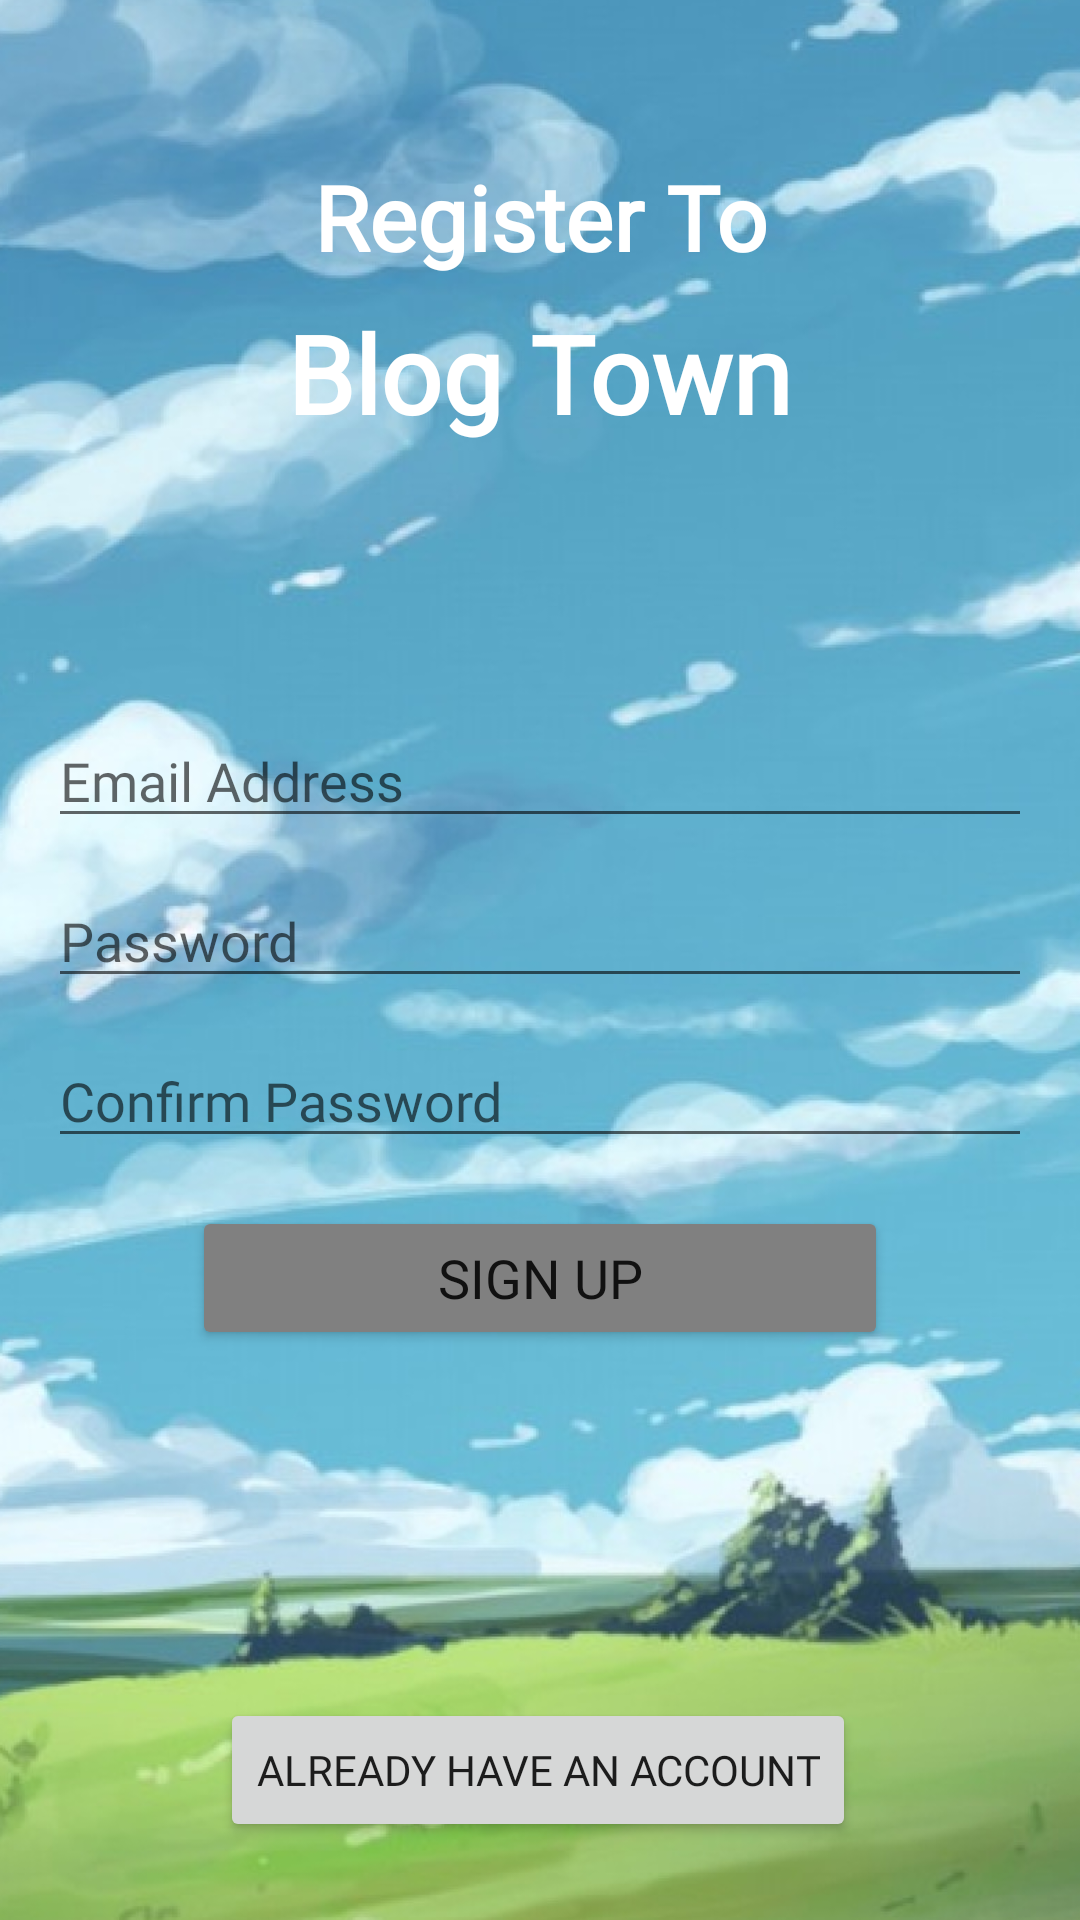

The Android layout XML behind this screen, and the referenced resources:
<!-- AndroidManifest.xml: application theme Theme.BlogTown -->
<!-- res/layout/activity_register.xml -->
<?xml version="1.0" encoding="utf-8"?>
<androidx.constraintlayout.widget.ConstraintLayout xmlns:android="http://schemas.android.com/apk/res/android"
    xmlns:app="http://schemas.android.com/apk/res-auto"
    xmlns:tools="http://schemas.android.com/tools"
    android:layout_width="match_parent"
    android:layout_height="match_parent"
    tools:context=".RegisterActivity">

    <ImageView
        android:id="@+id/reg_image"
        android:layout_width="549dp"
        android:layout_height="889dp"
        app:layout_constraintBottom_toBottomOf="parent"
        app:layout_constraintEnd_toEndOf="parent"
        app:layout_constraintStart_toStartOf="parent"
        app:layout_constraintTop_toTopOf="parent"
        app:srcCompat="@drawable/blog_town_reg_image" />

    <TextView
        android:id="@+id/reg_text"
        android:layout_width="217dp"
        android:layout_height="44dp"
        android:layout_marginTop="52dp"
        android:fontFamily="@font/roboto"
        android:text="Register To"
        android:textAlignment="center"
        android:textColor="#FFFFFF"
        android:textSize="30sp"
        android:textStyle="bold"
        app:layout_constraintEnd_toEndOf="parent"
        app:layout_constraintStart_toStartOf="parent"
        app:layout_constraintTop_toTopOf="parent" />

    <TextView
        android:id="@+id/reg_BlogTown_text"
        android:layout_width="272dp"
        android:layout_height="62dp"
        android:layout_marginTop="4dp"
        android:fontFamily="@font/roboto"
        android:text="Blog Town"
        android:textAlignment="center"
        android:textColor="#FFFFFF"
        android:textSize="36sp"
        android:textStyle="bold"
        app:layout_constraintEnd_toEndOf="parent"
        app:layout_constraintHorizontal_bias="0.496"
        app:layout_constraintStart_toStartOf="parent"
        app:layout_constraintTop_toBottomOf="@+id/reg_text" />

    <EditText
        android:id="@+id/reg_email_text"
        android:layout_width="0dp"
        android:layout_height="wrap_content"
        android:layout_marginStart="16dp"
        android:layout_marginTop="76dp"
        android:layout_marginEnd="16dp"
        android:ems="10"
        android:fontFamily="@font/roboto"
        android:hint="Email Address"
        android:inputType="textEmailAddress"
        android:textColor="@color/black"
        app:layout_constraintEnd_toEndOf="parent"
        app:layout_constraintHorizontal_bias="0.497"
        app:layout_constraintStart_toStartOf="parent"
        app:layout_constraintTop_toBottomOf="@+id/reg_BlogTown_text" />

    <EditText
        android:id="@+id/reg_password_text"
        android:layout_width="0dp"
        android:layout_height="wrap_content"
        android:layout_marginStart="16dp"
        android:layout_marginTop="12dp"
        android:layout_marginEnd="16dp"
        android:ems="10"
        android:fontFamily="@font/roboto"
        android:hint="Password"
        android:inputType="textPassword"
        app:layout_constraintEnd_toEndOf="parent"
        app:layout_constraintHorizontal_bias="0.0"
        app:layout_constraintStart_toStartOf="parent"
        app:layout_constraintTop_toBottomOf="@+id/reg_email_text" />

    <EditText
        android:id="@+id/reg_confirm_password_text"
        android:layout_width="0dp"
        android:layout_height="wrap_content"
        android:layout_marginStart="16dp"
        android:layout_marginTop="12dp"
        android:layout_marginEnd="16dp"
        android:ems="10"
        android:fontFamily="@font/roboto"
        android:hint="Confirm Password"
        android:inputType="textPassword"
        app:layout_constraintEnd_toEndOf="parent"
        app:layout_constraintStart_toStartOf="parent"
        app:layout_constraintTop_toBottomOf="@+id/reg_password_text" />

    <Button
        android:id="@+id/reg_button"
        android:layout_width="0dp"
        android:layout_height="wrap_content"
        android:layout_marginStart="64dp"
        android:layout_marginTop="16dp"
        android:layout_marginEnd="64dp"
        android:backgroundTint="@android:color/tertiary_text_light"
        android:fontFamily="@font/roboto"
        android:text="Sign up"
        android:textAlignment="center"
        android:textSize="18sp"
        app:layout_constraintEnd_toEndOf="parent"
        app:layout_constraintHorizontal_bias="1.0"
        app:layout_constraintStart_toStartOf="parent"
        app:layout_constraintTop_toBottomOf="@+id/reg_confirm_password_text"
        app:rippleColor="#FFFFFF" />

    <ProgressBar
        android:id="@+id/reg_progressBar"
        style="?android:attr/progressBarStyle"
        android:layout_width="wrap_content"
        android:layout_height="wrap_content"
        android:layout_marginStart="178dp"
        android:layout_marginTop="32dp"
        android:layout_marginEnd="185dp"
        android:indeterminate="true"
        android:visibility="invisible"
        app:layout_constraintEnd_toEndOf="parent"
        app:layout_constraintHorizontal_bias="1.0"
        app:layout_constraintStart_toStartOf="parent"
        app:layout_constraintTop_toBottomOf="@+id/reg_button" />

    <Button
        android:id="@+id/reg_login_btn"
        android:layout_width="wrap_content"
        android:layout_height="wrap_content"
        android:layout_marginTop="36dp"
        android:fontFamily="@font/roboto"
        android:text="Already Have an Account"
        app:layout_constraintEnd_toEndOf="parent"
        app:layout_constraintHorizontal_bias="0.496"
        app:layout_constraintStart_toStartOf="parent"
        app:layout_constraintTop_toBottomOf="@+id/reg_progressBar" />
</androidx.constraintlayout.widget.ConstraintLayout>
<!-- resources referenced by this layout -->
<resources>
  <color name="black">#FF000000</color>
  <!-- drawable blog_town_reg_image: jpg bitmap (drawable, 197320 bytes) -->
  <style name="Theme.BlogTown" parent="Theme.MaterialComponents.DayNight.NoActionBar">
          
          <item name="colorPrimary">@color/cardview_dark_background</item>
          <item name="colorPrimaryVariant">@color/black</item>
          <item name="colorOnPrimary">@color/white</item>
          
          <item name="colorSecondary">@color/teal_200</item>
          <item name="colorSecondaryVariant">@color/teal_700</item>
          <item name="colorOnSecondary">@color/black</item>
          
          <item name="android:statusBarColor" tools:targetApi="l">?attr/colorPrimaryVariant</item>
          
      </style>
  <color name="white">#FFFFFFFF</color>
  <color name="teal_200">#FF03DAC5</color>
  <color name="teal_700">#FF018786</color>
</resources>
